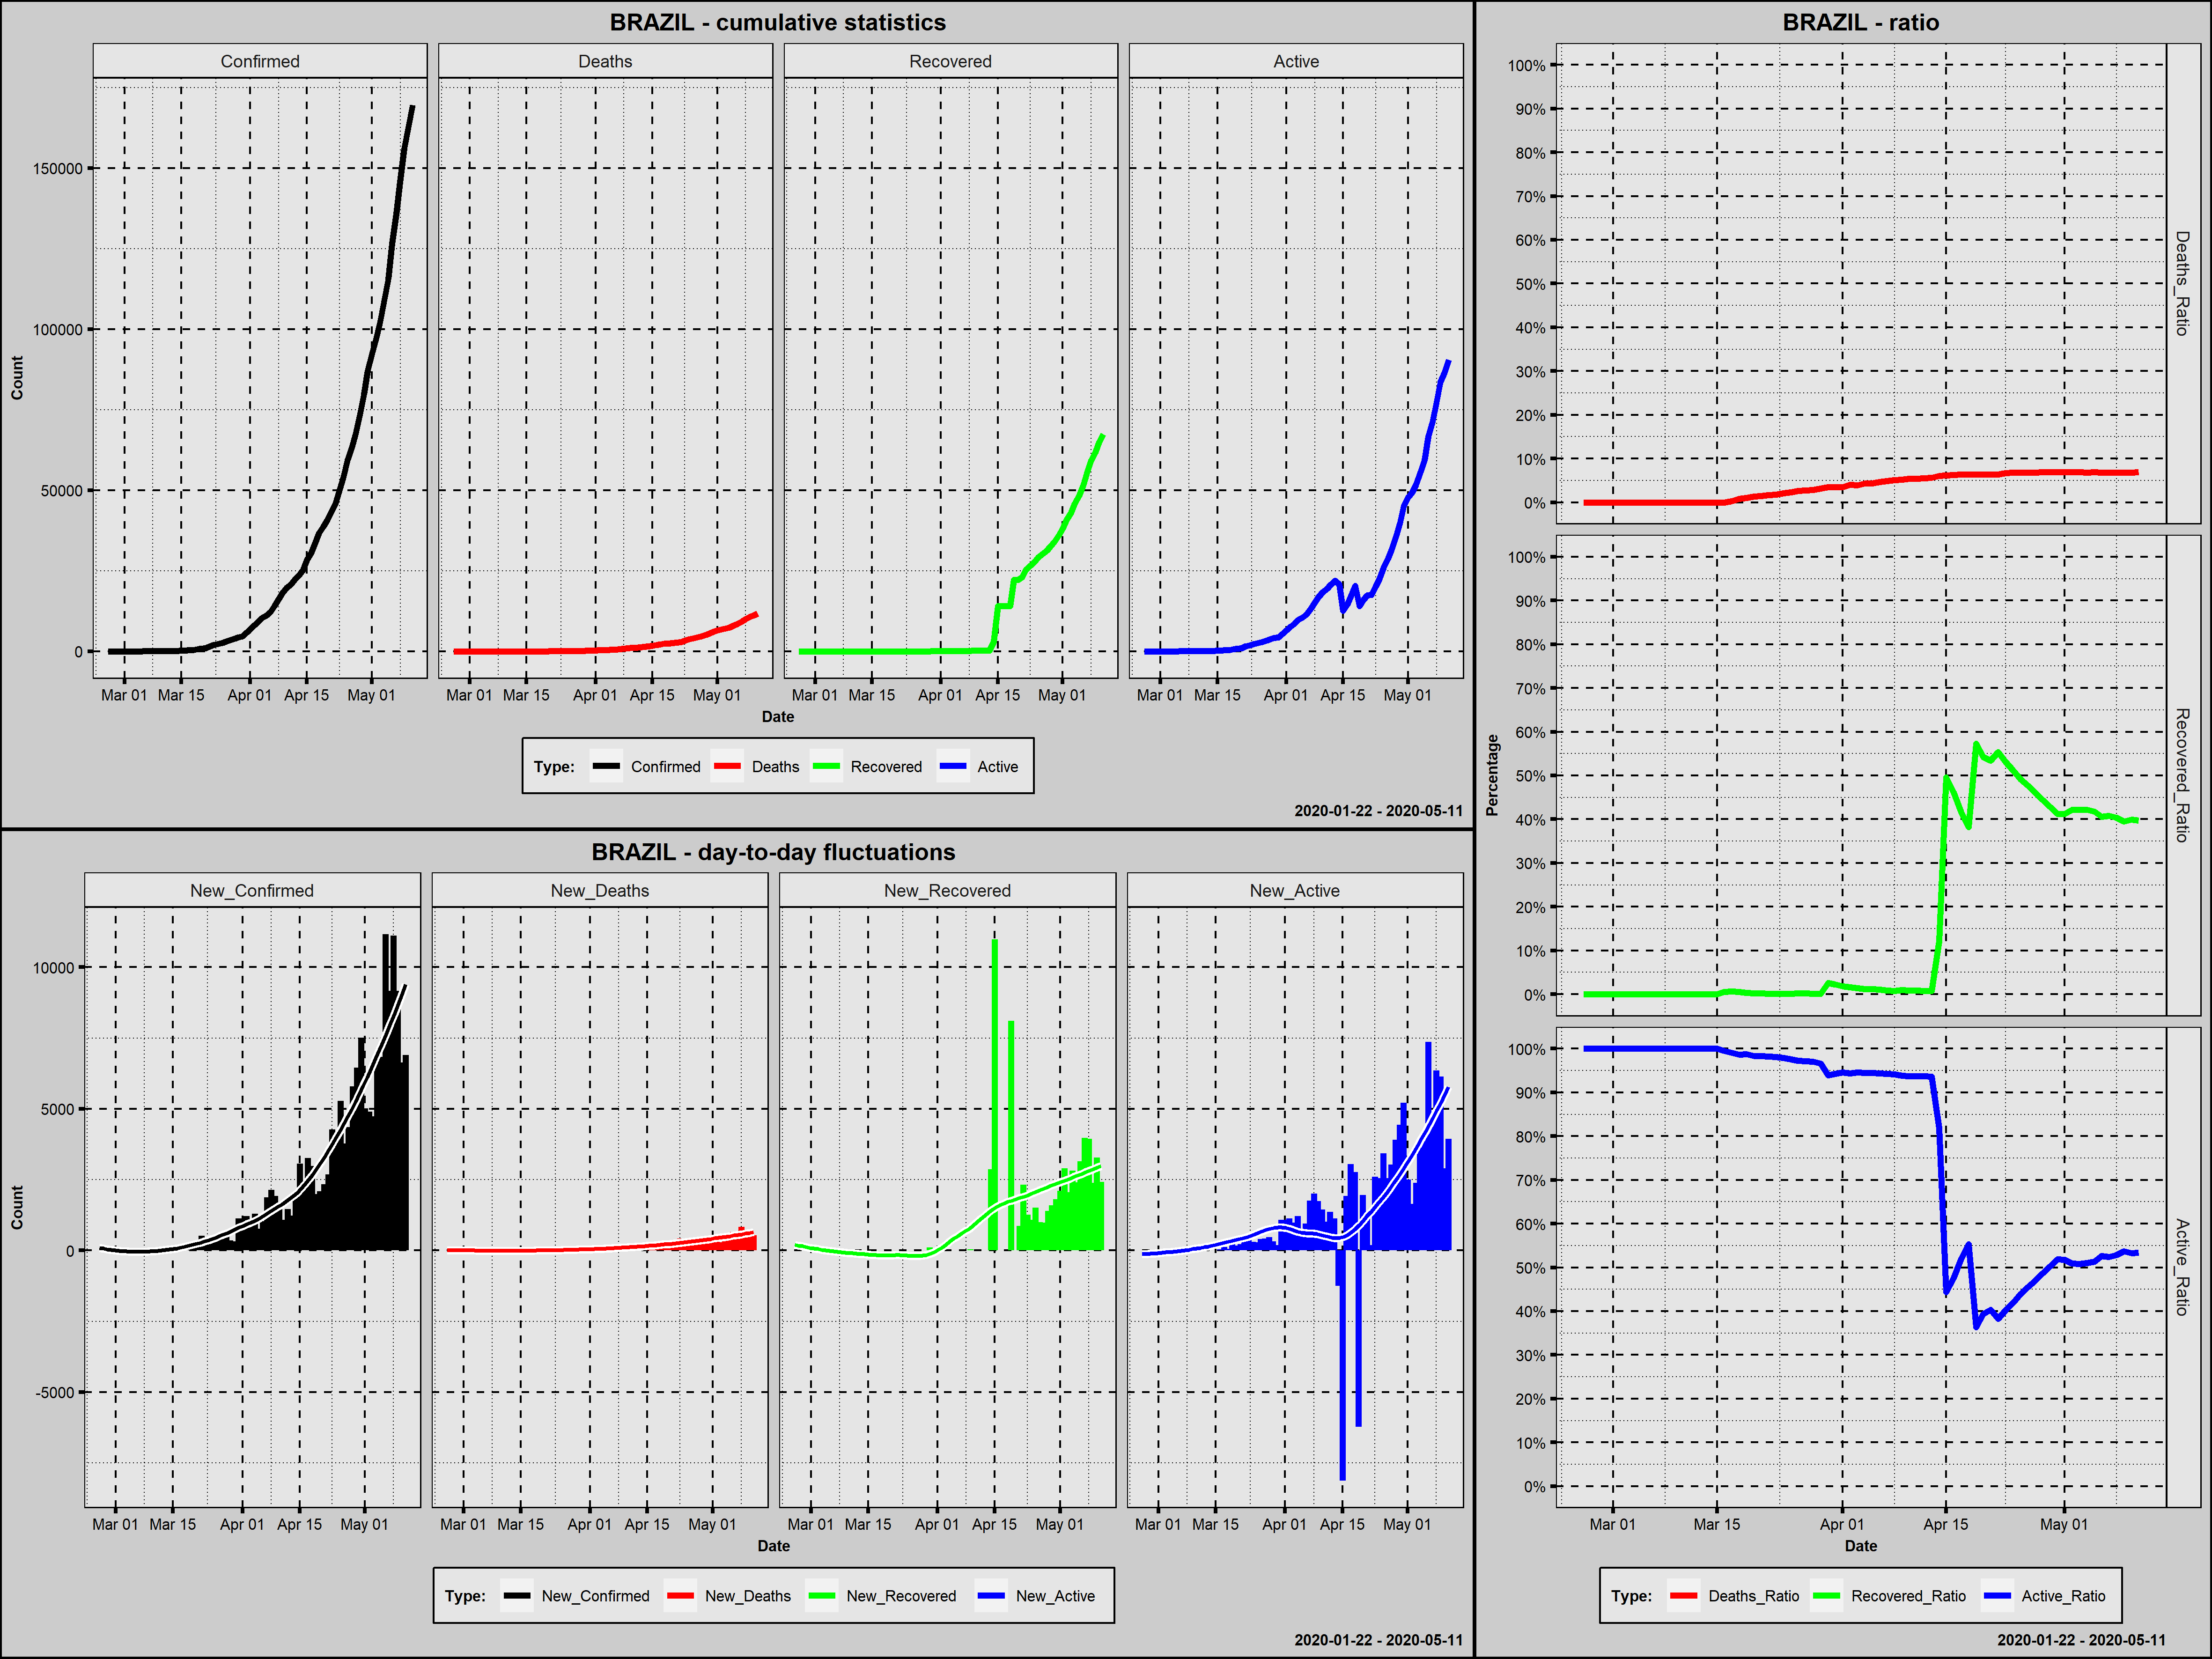

Values plotted in this chart, from the file beside it:
Country; Date; Confirmed; New_Confirmed; Deaths; New_Deaths; Recovered; New_Recovered; Active; New_Active; Year; Month; Day; Week_Day; Deaths_Ratio; Recovered_Ratio; Active_Ratio; Day_Since_1st_Confirmed; Day_Since_100st_Confirmed
Brazil; 2020-02-26; 1; 1; 0; 0; 0; 0; 1; 1; 2020; February; 26; Wednesday; 0,0000; 0,0000; 1,0000; 1; 0
Brazil; 2020-02-27; 1; 0; 0; 0; 0; 0; 1; 0; 2020; February; 27; Thursday; 0,0000; 0,0000; 1,0000; 2; 0
Brazil; 2020-02-28; 1; 0; 0; 0; 0; 0; 1; 0; 2020; February; 28; Friday; 0,0000; 0,0000; 1,0000; 3; 0
Brazil; 2020-02-29; 2; 1; 0; 0; 0; 0; 2; 1; 2020; February; 29; Saturday; 0,0000; 0,0000; 1,0000; 4; 0
Brazil; 2020-03-01; 2; 0; 0; 0; 0; 0; 2; 0; 2020; March; 1; Sunday; 0,0000; 0,0000; 1,0000; 5; 0
Brazil; 2020-03-02; 2; 0; 0; 0; 0; 0; 2; 0; 2020; March; 2; Monday; 0,0000; 0,0000; 1,0000; 6; 0
Brazil; 2020-03-03; 2; 0; 0; 0; 0; 0; 2; 0; 2020; March; 3; Tuesday; 0,0000; 0,0000; 1,0000; 7; 0
Brazil; 2020-03-04; 4; 2; 0; 0; 0; 0; 4; 2; 2020; March; 4; Wednesday; 0,0000; 0,0000; 1,0000; 8; 0
Brazil; 2020-03-05; 4; 0; 0; 0; 0; 0; 4; 0; 2020; March; 5; Thursday; 0,0000; 0,0000; 1,0000; 9; 0
Brazil; 2020-03-06; 13; 9; 0; 0; 0; 0; 13; 9; 2020; March; 6; Friday; 0,0000; 0,0000; 1,0000; 10; 0
Brazil; 2020-03-07; 13; 0; 0; 0; 0; 0; 13; 0; 2020; March; 7; Saturday; 0,0000; 0,0000; 1,0000; 11; 0
Brazil; 2020-03-08; 20; 7; 0; 0; 0; 0; 20; 7; 2020; March; 8; Sunday; 0,0000; 0,0000; 1,0000; 12; 0
Brazil; 2020-03-09; 25; 5; 0; 0; 0; 0; 25; 5; 2020; March; 9; Monday; 0,0000; 0,0000; 1,0000; 13; 0
Brazil; 2020-03-10; 31; 6; 0; 0; 0; 0; 31; 6; 2020; March; 10; Tuesday; 0,0000; 0,0000; 1,0000; 14; 0
Brazil; 2020-03-11; 38; 7; 0; 0; 0; 0; 38; 7; 2020; March; 11; Wednesday; 0,0000; 0,0000; 1,0000; 15; 0
Brazil; 2020-03-12; 52; 14; 0; 0; 0; 0; 52; 14; 2020; March; 12; Thursday; 0,0000; 0,0000; 1,0000; 16; 0
Brazil; 2020-03-13; 151; 99; 0; 0; 0; 0; 151; 99; 2020; March; 13; Friday; 0,0000; 0,0000; 1,0000; 17; 1
Brazil; 2020-03-14; 151; 0; 0; 0; 0; 0; 151; 0; 2020; March; 14; Saturday; 0,0000; 0,0000; 1,0000; 18; 2
Brazil; 2020-03-15; 162; 11; 0; 0; 0; 0; 162; 11; 2020; March; 15; Sunday; 0,0000; 0,0000; 1,0000; 19; 3
Brazil; 2020-03-16; 200; 38; 0; 0; 1; 1; 199; 37; 2020; March; 16; Monday; 0,0000; 0,0050; 0,9950; 20; 4
Brazil; 2020-03-17; 321; 121; 1; 1; 2; 1; 318; 119; 2020; March; 17; Tuesday; 0,0031; 0,0062; 0,9907; 21; 5
Brazil; 2020-03-18; 372; 51; 3; 2; 2; 0; 367; 49; 2020; March; 18; Wednesday; 0,0081; 0,0054; 0,9866; 22; 6
Brazil; 2020-03-19; 621; 249; 6; 3; 2; 0; 613; 246; 2020; March; 19; Thursday; 0,0097; 0,0032; 0,9871; 23; 7
Brazil; 2020-03-20; 793; 172; 11; 5; 2; 0; 780; 167; 2020; March; 20; Friday; 0,0139; 0,0025; 0,9836; 24; 8
Brazil; 2020-03-21; 1021; 228; 15; 4; 2; 0; 1004; 224; 2020; March; 21; Saturday; 0,0147; 0,0020; 0,9833; 25; 9
Brazil; 2020-03-22; 1546; 525; 25; 10; 2; 0; 1519; 515; 2020; March; 22; Sunday; 0,0162; 0,0013; 0,9825; 26; 10
Brazil; 2020-03-23; 1924; 378; 34; 9; 2; 0; 1888; 369; 2020; March; 23; Monday; 0,0177; 0,0010; 0,9813; 27; 11
Brazil; 2020-03-24; 2247; 323; 46; 12; 2; 0; 2199; 311; 2020; March; 24; Tuesday; 0,0205; 0,0009; 0,9786; 28; 12
Brazil; 2020-03-25; 2554; 307; 59; 13; 2; 0; 2493; 294; 2020; March; 25; Wednesday; 0,0231; 0,0008; 0,9761; 29; 13
Brazil; 2020-03-26; 2985; 431; 77; 18; 6; 4; 2902; 409; 2020; March; 26; Thursday; 0,0258; 0,0020; 0,9722; 30; 14
Brazil; 2020-03-27; 3417; 432; 92; 15; 6; 0; 3319; 417; 2020; March; 27; Friday; 0,0269; 0,0018; 0,9713; 31; 15
Brazil; 2020-03-28; 3904; 487; 111; 19; 6; 0; 3787; 468; 2020; March; 28; Saturday; 0,0284; 0,0015; 0,9700; 32; 16
Brazil; 2020-03-29; 4256; 352; 136; 25; 6; 0; 4114; 327; 2020; March; 29; Sunday; 0,0320; 0,0014; 0,9666; 33; 17
Brazil; 2020-03-30; 4579; 323; 159; 23; 120; 114; 4300; 186; 2020; March; 30; Monday; 0,0347; 0,0262; 0,9391; 34; 18
Brazil; 2020-03-31; 5717; 1138; 201; 42; 127; 7; 5389; 1089; 2020; March; 31; Tuesday; 0,0352; 0,0222; 0,9426; 35; 19
Brazil; 2020-04-01; 6836; 1119; 240; 39; 127; 0; 6469; 1080; 2020; April; 1; Wednesday; 0,0351; 0,0186; 0,9463; 36; 20
Brazil; 2020-04-02; 8044; 1208; 324; 84; 127; 0; 7593; 1124; 2020; April; 2; Thursday; 0,0403; 0,0158; 0,9439; 37; 21
Brazil; 2020-04-03; 9056; 1012; 359; 35; 127; 0; 8570; 977; 2020; April; 3; Friday; 0,0396; 0,0140; 0,9463; 38; 22
Brazil; 2020-04-04; 10360; 1304; 445; 86; 127; 0; 9788; 1218; 2020; April; 4; Saturday; 0,0430; 0,0123; 0,9448; 39; 23
Brazil; 2020-04-05; 11130; 770; 486; 41; 127; 0; 10517; 729; 2020; April; 5; Sunday; 0,0437; 0,0114; 0,9449; 40; 24
Brazil; 2020-04-06; 12161; 1031; 564; 78; 127; 0; 11470; 953; 2020; April; 6; Monday; 0,0464; 0,0104; 0,9432; 41; 25
Brazil; 2020-04-07; 14034; 1873; 686; 122; 127; 0; 13221; 1751; 2020; April; 7; Tuesday; 0,0489; 0,0090; 0,9421; 42; 26
Brazil; 2020-04-08; 16170; 2136; 819; 133; 127; 0; 15224; 2003; 2020; April; 8; Wednesday; 0,0506; 0,0079; 0,9415; 43; 27
Brazil; 2020-04-09; 18092; 1922; 950; 131; 173; 46; 16969; 1745; 2020; April; 9; Thursday; 0,0525; 0,0096; 0,9379; 44; 28
Brazil; 2020-04-10; 19638; 1546; 1057; 107; 173; 0; 18408; 1439; 2020; April; 10; Friday; 0,0538; 0,0088; 0,9374; 45; 29
Brazil; 2020-04-11; 20727; 1089; 1124; 67; 173; 0; 19430; 1022; 2020; April; 11; Saturday; 0,0542; 0,0083; 0,9374; 46; 30
Brazil; 2020-04-12; 22192; 1465; 1223; 99; 173; 0; 20796; 1366; 2020; April; 12; Sunday; 0,0551; 0,0078; 0,9371; 47; 31
Brazil; 2020-04-13; 23430; 1238; 1328; 105; 173; 0; 21929; 1133; 2020; April; 13; Monday; 0,0567; 0,0074; 0,9359; 48; 32
Brazil; 2020-04-14; 25262; 1832; 1532; 204; 3046; 2873; 20684; -1245; 2020; April; 14; Tuesday; 0,0606; 0,1206; 0,8188; 49; 33
Brazil; 2020-04-15; 28320; 3058; 1736; 204; 14026; 10980; 12558; -8126; 2020; April; 15; Wednesday; 0,0613; 0,4953; 0,4434; 50; 34
Brazil; 2020-04-16; 30425; 2105; 1924; 188; 14026; 0; 14475; 1917; 2020; April; 16; Thursday; 0,0632; 0,4610; 0,4758; 51; 35
Brazil; 2020-04-17; 33682; 3257; 2141; 217; 14026; 0; 17515; 3040; 2020; April; 17; Friday; 0,0636; 0,4164; 0,5200; 52; 36
Brazil; 2020-04-18; 36658; 2976; 2354; 213; 14026; 0; 20278; 2763; 2020; April; 18; Saturday; 0,0642; 0,3826; 0,5532; 53; 37
Brazil; 2020-04-19; 38654; 1996; 2462; 108; 22130; 8104; 14062; -6216; 2020; April; 19; Sunday; 0,0637; 0,5725; 0,3638; 54; 38
Brazil; 2020-04-20; 40743; 2089; 2587; 125; 22130; 0; 16026; 1964; 2020; April; 20; Monday; 0,0635; 0,5432; 0,3933; 55; 39
Brazil; 2020-04-21; 43079; 2336; 2741; 154; 22991; 861; 17347; 1321; 2020; April; 21; Tuesday; 0,0636; 0,5337; 0,4027; 56; 40
Brazil; 2020-04-22; 45757; 2678; 2906; 165; 25318; 2327; 17533; 186; 2020; April; 22; Wednesday; 0,0635; 0,5533; 0,3832; 57; 41
Brazil; 2020-04-23; 50036; 4279; 3331; 425; 26573; 1255; 20132; 2599; 2020; April; 23; Thursday; 0,0666; 0,5311; 0,4024; 58; 42
Brazil; 2020-04-24; 54043; 4007; 3704; 373; 27655; 1082; 22684; 2552; 2020; April; 24; Friday; 0,0685; 0,5117; 0,4197; 59; 43
Brazil; 2020-04-25; 59324; 5281; 4057; 353; 29160; 1505; 26107; 3423; 2020; April; 25; Saturday; 0,0684; 0,4915; 0,4401; 60; 44
... 16 more rows
